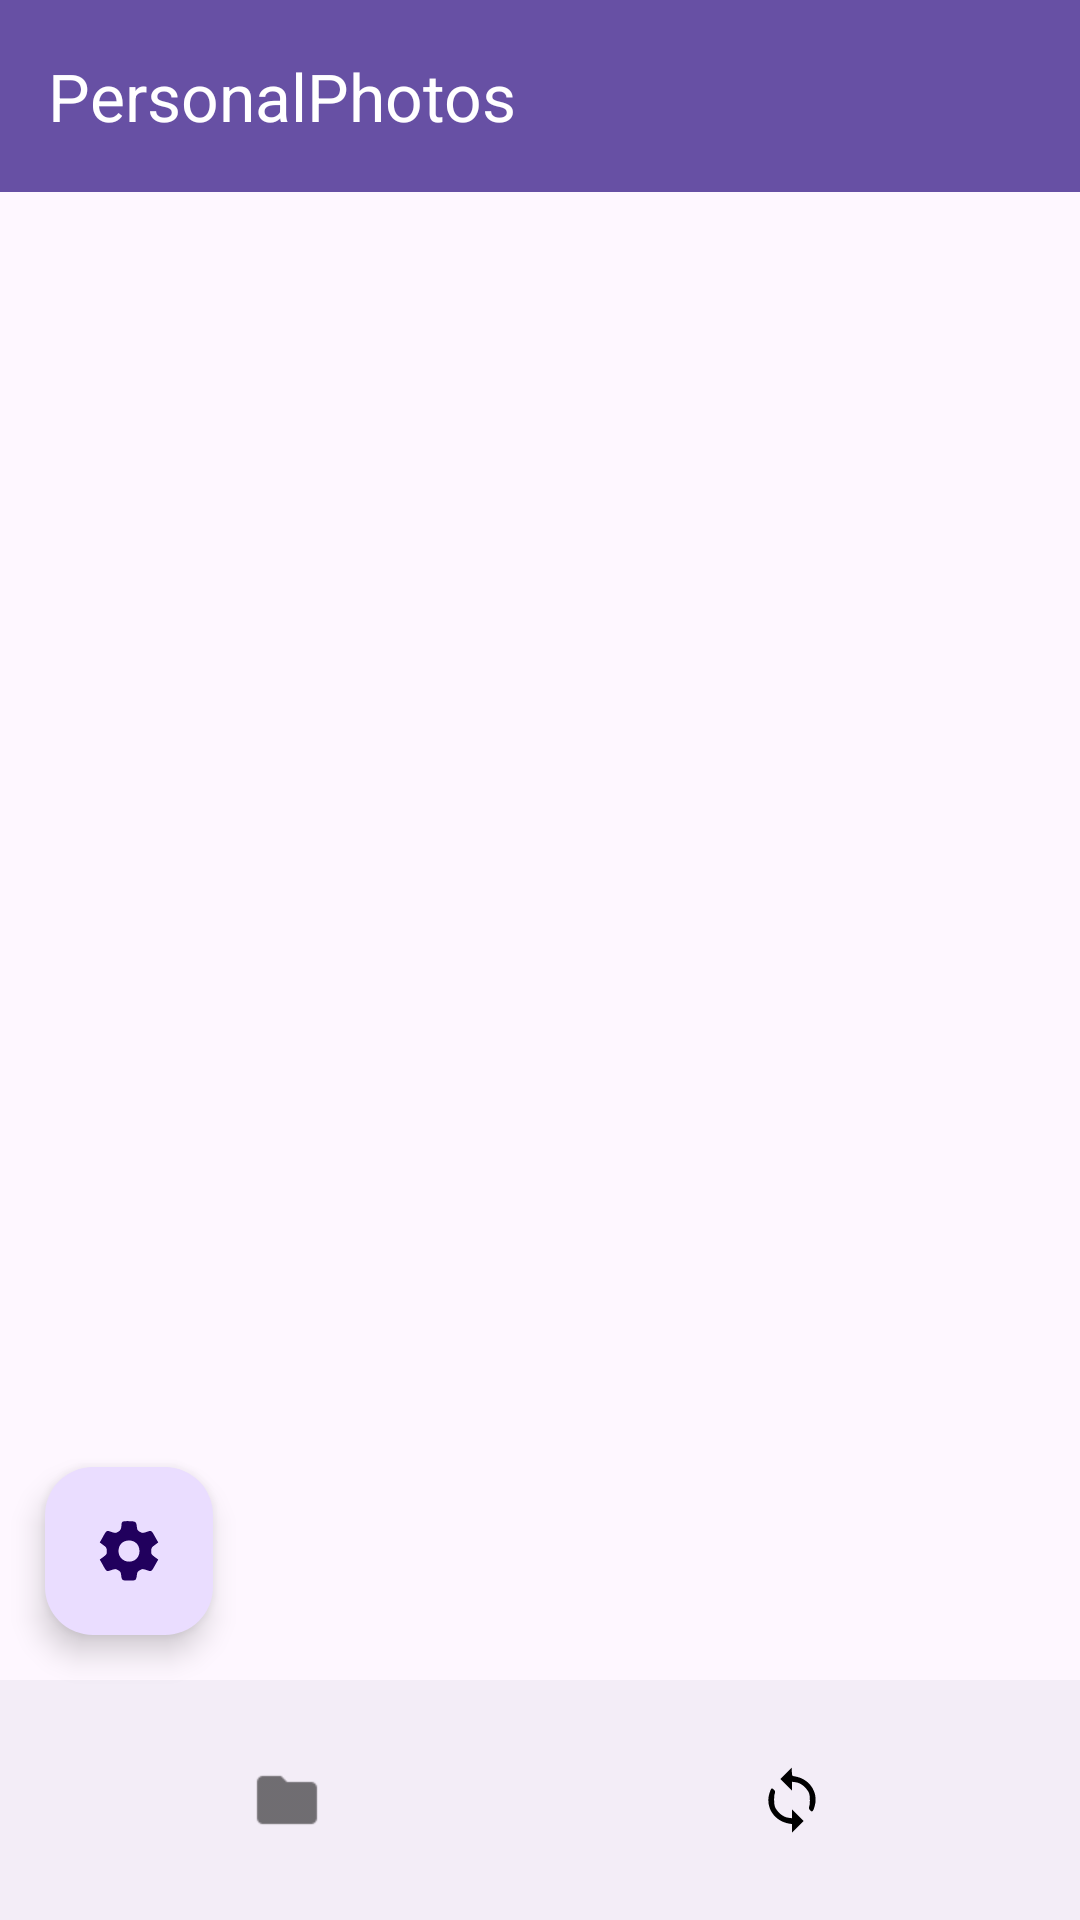

Write the Android layout XML for this screen, with the resource values it uses.
<!-- AndroidManifest.xml: application theme Theme.PersonalPhotos -->
<!-- res/layout/activity_bottom.xml -->
<?xml version="1.0" encoding="utf-8"?>
<androidx.constraintlayout.widget.ConstraintLayout xmlns:android="http://schemas.android.com/apk/res/android"
    xmlns:app="http://schemas.android.com/apk/res-auto"
    xmlns:tools="http://schemas.android.com/tools"
    android:id="@+id/container"
    android:layout_width="match_parent"
    android:layout_height="match_parent"
    tools:context=".BottomActivity">

    <androidx.appcompat.widget.Toolbar
        android:id="@+id/mainToolbar"
        android:layout_width="match_parent"
        android:layout_height="wrap_content"
        android:layout_marginBottom="?attr/actionBarSize"

        android:background="?attr/colorPrimary"
        app:layout_constraintEnd_toEndOf="parent"
        app:layout_constraintStart_toStartOf="parent"
        app:layout_constraintTop_toTopOf="parent"

        app:title="PersonalPhotos"
        app:titleTextColor="@android:color/white" />

    <com.google.android.material.bottomnavigation.BottomNavigationView
        android:id="@+id/bottomNavigationView"
        android:layout_width="match_parent"
        android:layout_height="wrap_content"

        app:itemActiveIndicatorStyle="@color/black"
        app:itemIconTint="@color/black"

        app:itemTextColor="@color/black"
        app:labelVisibilityMode="unlabeled"
        app:layout_constraintBottom_toBottomOf="parent"
        app:menu="@menu/bottom_nav_menu" />

    <com.google.android.material.floatingactionbutton.FloatingActionButton
        android:id="@+id/settingsButton"
        android:layout_width="wrap_content"
        android:layout_height="wrap_content"

        android:layout_marginStart="15dp"
        android:layout_marginBottom="15dp"

        android:contentDescription="TODO"
        app:layout_constraintBottom_toTopOf="@id/bottomNavigationView"
        app:layout_constraintStart_toStartOf="parent"
        app:srcCompat="@drawable/ic_action_settings" />

</androidx.constraintlayout.widget.ConstraintLayout>
<!-- resources referenced by this layout -->
<resources>
  <!-- drawable ic_action_settings (drawable) -->
  <vector xmlns:android="http://schemas.android.com/apk/res/android"
      android:width="96dp"
      android:height="96dp"
      android:viewportWidth="96"
      android:viewportHeight="96">
    <path
        android:pathData="M39.2,9.2c-0.6,0.6 -1.2,2.2 -1.2,3.4 0,5.4 -1.2,8.1 -4.6,9.9 -3.4,1.8 -3.6,1.8 -9,-0 -6.5,-2.2 -6.3,-2.3 -11.7,7.6l-3.7,6.5 4.7,3.5c4.2,3.1 4.6,3.8 4.7,7.8 0.1,4.2 -0.2,4.6 -4.6,8l-4.8,3.5 3.7,6.5c5.4,9.9 5.2,9.8 11.7,7.6 5.4,-1.8 5.6,-1.8 9,-0 3.1,1.7 3.6,2.6 4.1,6.5 1,7.3 1.2,7.5 10.5,7.5 9.3,-0 9.5,-0.2 10.5,-7.5 0.5,-3.9 1,-4.8 4.1,-6.5 3.4,-1.8 3.6,-1.8 9,-0 6.5,2.2 6.3,2.3 11.7,-7.6l3.7,-6.5 -4.8,-3.5c-4.4,-3.4 -4.7,-3.8 -4.6,-8 0.1,-4 0.5,-4.7 4.7,-7.8l4.7,-3.5 -3.7,-6.5c-5.4,-9.9 -5.2,-9.8 -11.7,-7.6 -5.4,1.8 -5.6,1.8 -9,-0 -3.1,-1.7 -3.6,-2.6 -4.1,-6.5 -0.9,-7.2 -1.3,-7.5 -10.1,-7.8 -5.3,-0.2 -8.3,0.1 -9.2,1zM55.7,36c8.7,5.2 8.3,19.8 -0.6,24.5 -9.8,5 -21.1,-1.6 -21.1,-12.3 0,-8.5 5.6,-14.2 14,-14.2 2.7,-0 5.8,0.8 7.7,2z"
        android:fillColor="#000000"
        android:strokeColor="#00000000"/>
  </vector>
  <style name="Theme.PersonalPhotos" parent="Base.Theme.PersonalPhotos" />
  <style name="Base.Theme.PersonalPhotos" parent="Theme.Material3.Light.NoActionBar" />
  <!-- not gathered from this repository: default colours our renderer supplied (Android Studio template values) -->
  <color name="black">#FF000000</color>
</resources>
